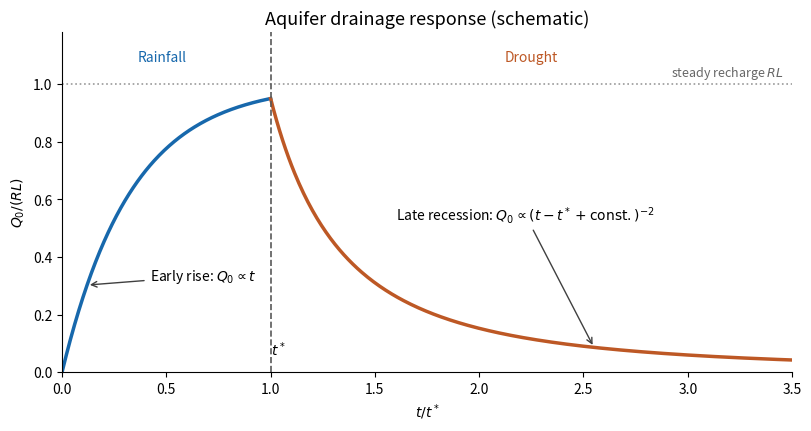

Write Python code to recreate this figure.
"""Schematic hydrograph for Oxford C5.7 (2023), Question 2(c)(iii).

Run from the destination directory; writes 2023-aquifer-drainage.png.
Dependencies and tested Python version are documented in the root pyproject.toml
and README.md. The curve illustrates asymptotic regimes, not a PDE solution.
"""

import matplotlib

matplotlib.use("Agg")
import matplotlib.pyplot as plt
import numpy as np


def main():
    transition = 1.0
    rain_time = np.linspace(0.0, transition, 250)
    dry_time = np.linspace(transition, 3.5, 350)
    rain_flux = 1.0 - np.exp(-3.0 * rain_time)
    dry_flux = rain_flux[-1] / (1.0 + 1.5 * (dry_time - transition)) ** 2

    fig, ax = plt.subplots(figsize=(8.0, 4.2), layout="constrained", facecolor="white")
    ax.set_facecolor("white")
    ax.axhline(1.0, color="0.6", linestyle=":", linewidth=1.2)
    ax.plot(rain_time, rain_flux, color="#1768ac", linewidth=2.5)
    ax.plot(dry_time, dry_flux, color="#bd5825", linewidth=2.5)
    ax.axvline(transition, color="0.35", linestyle="--", linewidth=1.2)
    ax.text(0.48, 1.08, "Rainfall", ha="center", color="#1768ac")
    ax.text(2.25, 1.08, "Drought", ha="center", color="#bd5825")
    ax.text(1.0, 0.04, "$t^*$", transform=ax.get_xaxis_transform(), ha="left", va="bottom")
    ax.annotate(
        r"Early rise: $Q_0\propto t$",
        xy=(0.12, 1.0 - np.exp(-0.36)), xytext=(0.42, 0.32),
        arrowprops={"arrowstyle": "->", "color": "0.25"}, fontsize=10,
    )
    ax.annotate(
        r"Late recession: $Q_0\propto(t-t^*+\mathrm{const.})^{-2}$",
        xy=(2.55, rain_flux[-1] / (1.0 + 1.5 * 1.55) ** 2), xytext=(1.60, 0.53),
        arrowprops={"arrowstyle": "->", "color": "0.25"}, fontsize=10,
    )
    ax.text(3.46, 1.01, "steady recharge $RL$", ha="right", va="bottom", fontsize=9, color="0.4")
    ax.set(xlim=(0.0, 3.5), ylim=(0.0, 1.18), xlabel="$t/t^*$", ylabel="$Q_0/(RL)$")
    ax.set_title("Aquifer drainage response (schematic)", fontsize=13)
    ax.spines[["top", "right"]].set_visible(False)
    fig.savefig("2023-aquifer-drainage.png", dpi=150, facecolor="white")
    plt.close(fig)


if __name__ == "__main__":
    main()
